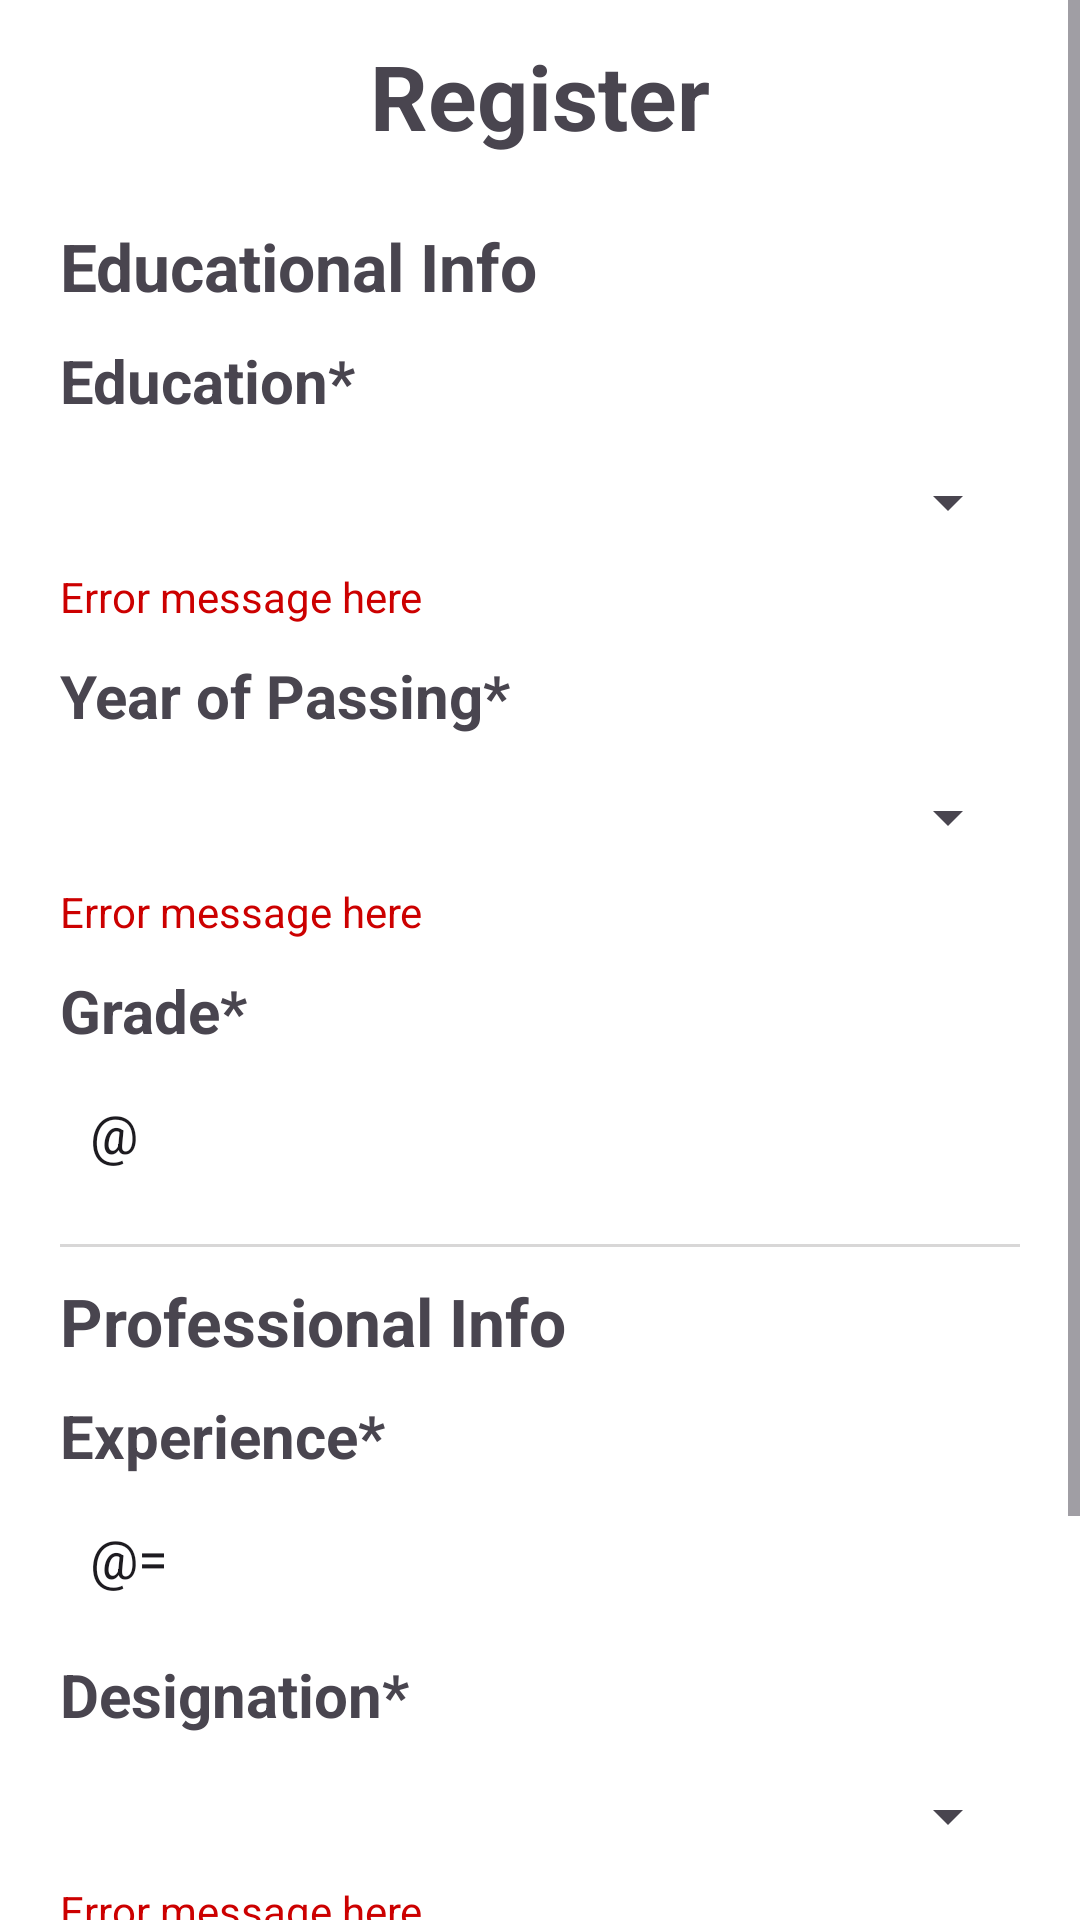

Layout XML and referenced resources for this Android screen:
<!-- AndroidManifest.xml: application theme Theme.Registration -->
<!-- res/layout/fragment_experience_details.xml -->
<?xml version="1.0" encoding="utf-8"?>
<layout xmlns:android="http://schemas.android.com/apk/res/android"
    xmlns:app="http://schemas.android.com/apk/res-auto"
    xmlns:tools="http://schemas.android.com/tools">

    <data>

        <variable
            name="primaryData"
            type="com.example.registration.viewModel.UserViewModel" />
    </data>

    <ScrollView
        android:layout_width="match_parent"
        android:layout_height="match_parent"
        tools:context=".view.fragment.ExperienceDetailsFragment">

        <androidx.constraintlayout.widget.ConstraintLayout
            android:layout_width="match_parent"
            android:layout_height="wrap_content"
            android:paddingBottom="10dp">

            <include
                android:id="@+id/appbarYourInfo"
                layout="@layout/appbar" />

            <TextView
                android:id="@+id/txtHeaderEducation"
                style="@style/txt_header"
                android:layout_width="match_parent"
                android:layout_height="wrap_content"
                android:text="@string/txt_header_education"
                app:layout_constraintTop_toBottomOf="@id/appbarYourInfo" />

            <TextView
                android:id="@+id/txtTitleEducation"
                style="@style/txt_title"
                android:layout_width="match_parent"
                android:layout_height="wrap_content"
                android:text="@string/spn_title_education"
                app:layout_constraintTop_toBottomOf="@id/txtHeaderEducation" />

            <LinearLayout
                android:id="@+id/layoutEducation"
                style="@style/styleSpinner"
                android:layout_width="match_parent"
                android:layout_height="wrap_content"
                app:layout_constraintTop_toBottomOf="@id/txtTitleEducation">

                <Spinner
                    android:id="@+id/spnEducation"
                    android:layout_width="match_parent"
                    android:layout_height="wrap_content"
                    android:prompt="@string/spinner_prompt"
                    app:layout_constraintEnd_toEndOf="parent"
                    app:layout_constraintStart_toStartOf="parent"

                    />
            </LinearLayout>
            <TextView
                android:id="@+id/error_text_view"
                android:layout_width="wrap_content"
                android:layout_height="wrap_content"
                android:textColor="@android:color/holo_red_dark"
                android:visibility="visible"
                android:text="Error message here"
                app:layout_constraintTop_toBottomOf="@id/layoutEducation"
                app:layout_constraintStart_toStartOf="@id/layoutEducation"/>

            <TextView
                android:id="@+id/txtTitlePassingYear"
                style="@style/txt_title"
                android:layout_width="match_parent"
                android:layout_height="wrap_content"
                android:text="@string/spn_title_passingYear"
                app:layout_constraintTop_toBottomOf="@id/error_text_view" />

            <LinearLayout
                android:id="@+id/layoutPassingYear"
                style="@style/styleSpinner"
                android:layout_width="match_parent"
                android:layout_height="wrap_content"
                app:layout_constraintTop_toBottomOf="@id/txtTitlePassingYear">

                <Spinner
                    android:id="@+id/spnPassingYear"
                    android:layout_width="match_parent"
                    android:layout_height="wrap_content" />
            </LinearLayout>
            <TextView
                android:id="@+id/error_text_view_passingYear"
                android:layout_width="wrap_content"
                android:layout_height="wrap_content"
                android:textColor="@android:color/holo_red_dark"
                android:visibility="visible"
                android:text="Error message here"
                app:layout_constraintTop_toBottomOf="@id/layoutPassingYear"
                app:layout_constraintStart_toStartOf="@id/layoutPassingYear"/>

            <TextView
                android:id="@+id/txtTitleGrade"
                style="@style/txt_title"
                android:layout_width="match_parent"
                android:layout_height="wrap_content"
                android:text="@string/txt_title_grade"
                app:layout_constraintTop_toBottomOf="@id/error_text_view_passingYear" />

            <EditText
                android:id="@+id/txtGrade"
                style="@style/editTextCommon"
                android:layout_width="match_parent"
                android:layout_height="wrap_content"
                android:hint="@string/hint_grade"
                android:inputType="textCapCharacters"
                android:maxLength="1"
                android:text="@={primaryData.userProfessionalData.grade}"
                app:layout_constraintTop_toBottomOf="@id/txtTitleGrade" />

            <View
                android:id="@+id/midline"
                android:layout_width="match_parent"
                android:layout_height="1dp"
                android:layout_marginHorizontal="20dp"
                android:layout_marginVertical="15dp"
                android:background="@drawable/midline"
                app:layout_constraintTop_toBottomOf="@id/txtGrade"
                tools:layout_editor_absoluteX="20dp" />

            <TextView
                android:id="@+id/txtHeaderProfessional"
                style="@style/txt_header"
                android:layout_width="match_parent"
                android:layout_height="wrap_content"
                android:text="@string/txt_header_professional"
                app:layout_constraintTop_toBottomOf="@id/midline" />

            <TextView
                android:id="@+id/txtTitleExperience"
                style="@style/txt_title"
                android:layout_width="match_parent"
                android:layout_height="wrap_content"
                android:text="@string/txt_title_experience"
                app:layout_constraintTop_toBottomOf="@id/txtHeaderProfessional" />

            <EditText
                android:id="@+id/txtExperience"
                style="@style/editTextCommon"
                android:layout_width="match_parent"
                android:layout_height="wrap_content"
                android:hint="@string/hint_experience"
                android:inputType="number"
                android:maxLength="2"
                android:text="@={primaryData.userProfessionalData.experience}"
                app:layout_constraintTop_toBottomOf="@id/txtTitleExperience" />


            <TextView
                android:id="@+id/txtTitleDesignation"
                style="@style/txt_title"
                android:layout_width="match_parent"
                android:layout_height="wrap_content"
                android:text="@string/txt_title_designation"
                app:layout_constraintTop_toBottomOf="@id/txtExperience" />

            <LinearLayout
                android:id="@+id/layoutDesignation"
                style="@style/styleSpinner"
                android:layout_width="match_parent"
                android:layout_height="wrap_content"
                app:layout_constraintTop_toBottomOf="@id/txtTitleDesignation">

                <Spinner
                    android:id="@+id/spnDesignation"
                    android:layout_width="match_parent"
                    android:layout_height="wrap_content" />
            </LinearLayout>
            <TextView
                android:id="@+id/error_text_view_designation"
                android:layout_width="wrap_content"
                android:layout_height="wrap_content"
                android:textColor="@android:color/holo_red_dark"
                android:visibility="visible"
                android:text="Error message here"
                app:layout_constraintTop_toBottomOf="@id/layoutDesignation"
                app:layout_constraintStart_toStartOf="@id/layoutDesignation"/>

            <TextView
                android:id="@+id/txtTitleDomain"
                style="@style/txt_title"
                android:layout_width="match_parent"
                android:layout_height="wrap_content"
                android:text="@string/txt_title_domain"
                app:layout_constraintTop_toBottomOf="@id/error_text_view_designation" />

            <LinearLayout
                android:id="@+id/layoutDomain"
                style="@style/styleSpinner"
                android:layout_width="match_parent"
                android:layout_height="wrap_content"
                app:layout_constraintTop_toBottomOf="@id/txtTitleDomain">

                <Spinner
                    android:id="@+id/spnDomain"
                    android:layout_width="match_parent"
                    android:layout_height="wrap_content"
                    android:hint="@string/hint_domain" />
            </LinearLayout>

            <androidx.appcompat.widget.AppCompatButton
                android:id="@+id/btnPrevious"
                style="@style/btn_previous"
                android:layout_width="0dp"
                android:layout_height="wrap_content"
                android:text="@string/btn_txt_previous"
                app:layout_constraintEnd_toStartOf="@id/btnProfessionalNext"
                app:layout_constraintStart_toStartOf="parent"
                app:layout_constraintTop_toBottomOf="@id/layoutDomain" />

            <androidx.appcompat.widget.AppCompatButton
                android:id="@+id/btnProfessionalNext"
                style="@style/btn_common"
                android:layout_width="0dp"
                android:layout_height="wrap_content"
                android:text="@string/btn_txt_next"
                app:layout_constraintEnd_toEndOf="parent"
                app:layout_constraintStart_toEndOf="@id/btnPrevious"
                app:layout_constraintTop_toBottomOf="@id/layoutDomain" />


        </androidx.constraintlayout.widget.ConstraintLayout>


    </ScrollView>
</layout>
<!-- res/layout/appbar.xml (included above) -->
<?xml version="1.0" encoding="utf-8"?>
<com.google.android.material.appbar.AppBarLayout xmlns:android="http://schemas.android.com/apk/res/android"
    android:layout_width="match_parent"
    android:layout_height="wrap_content"
    xmlns:tools="http://schemas.android.com/tools"
    xmlns:app="http://schemas.android.com/apk/res-auto">

    <androidx.appcompat.widget.Toolbar
        android:id="@+id/toolbar"
        android:layout_width="match_parent"
        android:layout_height="?attr/actionBarSize"
        android:background="@color/white"
        >
        <TextView
            android:id="@+id/tbTitle"
            android:layout_width="wrap_content"
            android:layout_height="wrap_content"
            android:text="@string/tb_title"
            android:textSize="30sp"
            android:textStyle="bold"
            android:layout_gravity="center"
            tools:targetApi="p" />
    </androidx.appcompat.widget.Toolbar>



</com.google.android.material.appbar.AppBarLayout>
<!-- resources referenced by this layout -->
<resources>
  <color name="white">#FFFFFFFF</color>
  <!-- drawable midline (drawable) -->
  <?xml version="1.0" encoding="utf-8"?>
  <shape xmlns:android="http://schemas.android.com/apk/res/android">
  
      <solid android:color="#D8D7D7"/>
  </shape>
  <string name="btn_txt_next">Next</string>
  <string name="btn_txt_previous">Previous</string>
  <string name="hint_domain">Select Domain</string>
  <string name="hint_experience"><i>Enter the years of experience</i></string>
  <string name="hint_grade"><i>Enter your grade or percentage</i></string>
  <string name="spinner_prompt">Select your qualification</string>
  <string name="spn_title_education">Education*</string>
  <string name="spn_title_passingYear">Year of Passing*</string>
  <string name="tb_title">Register</string>
  <string name="txt_header_education">Educational Info</string>
  <string name="txt_header_professional">Professional Info</string>
  <string name="txt_title_designation">Designation*</string>
  <string name="txt_title_domain">Domain</string>
  <string name="txt_title_experience">Experience*</string>
  <string name="txt_title_grade">Grade*</string>
  <style name="btn_common">
          <item name="android:textColor">@color/white</item>
          <item name="android:background">@drawable/btn_background</item>
          <item name="android:textStyle">bold</item>
          <item name="textAllCaps">false</item>
          <item name="android:textSize">16sp</item>
          <item name="android:layout_margin">20dp</item>
      </style>
  <style name="btn_previous" parent="btn_common">
          <item name="android:textColor">@color/btn_background</item>
          <item name="android:background">@drawable/btn_previous</item>
      </style>
  <style name="styleSpinner">
          <item name="android:layout_marginVertical" tools:targetApi="o">5dp</item>
          <item name="android:paddingVertical" tools:targetApi="o">10dp</item>
          <item name="android:background">@drawable/input_border</item>
          <item name="android:layout_marginHorizontal" tools:targetApi="o">20dp</item>
      </style>
  <style name="txt_header">
          <item name="android:layout_marginTop">5dp</item>
          <item name="android:textSize">22sp</item>
          <item name="android:textStyle">bold</item>
          <item name="android:paddingTop">5dp</item>
          <item name="android:layout_marginHorizontal" tools:targetApi="o">20dp</item>
      </style>
  <style name="txt_title">
          <item name="android:layout_marginVertical" tools:targetApi="o">5dp</item>
          <item name="android:textSize">20sp</item>
          <item name="android:textStyle">bold</item>
          <item name="android:paddingTop">5dp</item>
          <item name="android:layout_marginHorizontal" tools:targetApi="o">20dp</item>
      </style>
  <style name="Theme.Registration" parent="Base.Theme.Registration" />
  <!-- drawable btn_background (drawable) -->
  <?xml version="1.0" encoding="utf-8"?>
  <shape xmlns:android="http://schemas.android.com/apk/res/android">
  
      <corners
          android:radius="5dp"/>
      <solid
          android:color="@color/btn_background"/>
  
  </shape>
  <color name="btn_background">#293264</color>
  <!-- drawable btn_previous (drawable) -->
  <?xml version="1.0" encoding="utf-8"?>
  <shape xmlns:android="http://schemas.android.com/apk/res/android"
      android:shape="rectangle">
  
      <stroke
          android:color="#293264"
          android:width="2dp"/>
  
      <solid
          android:color="@color/white"/>
      <corners
          android:radius="5dp"/>
  
  </shape>
  <style name="Base.Theme.Registration" parent="Theme.Material3.DayNight.NoActionBar">
          
          
          <item name="android:statusBarColor">@color/black</item>
          <item name="android:windowBackground">@color/white</item>
      </style>
  <color name="black">#FF000000</color>
</resources>
